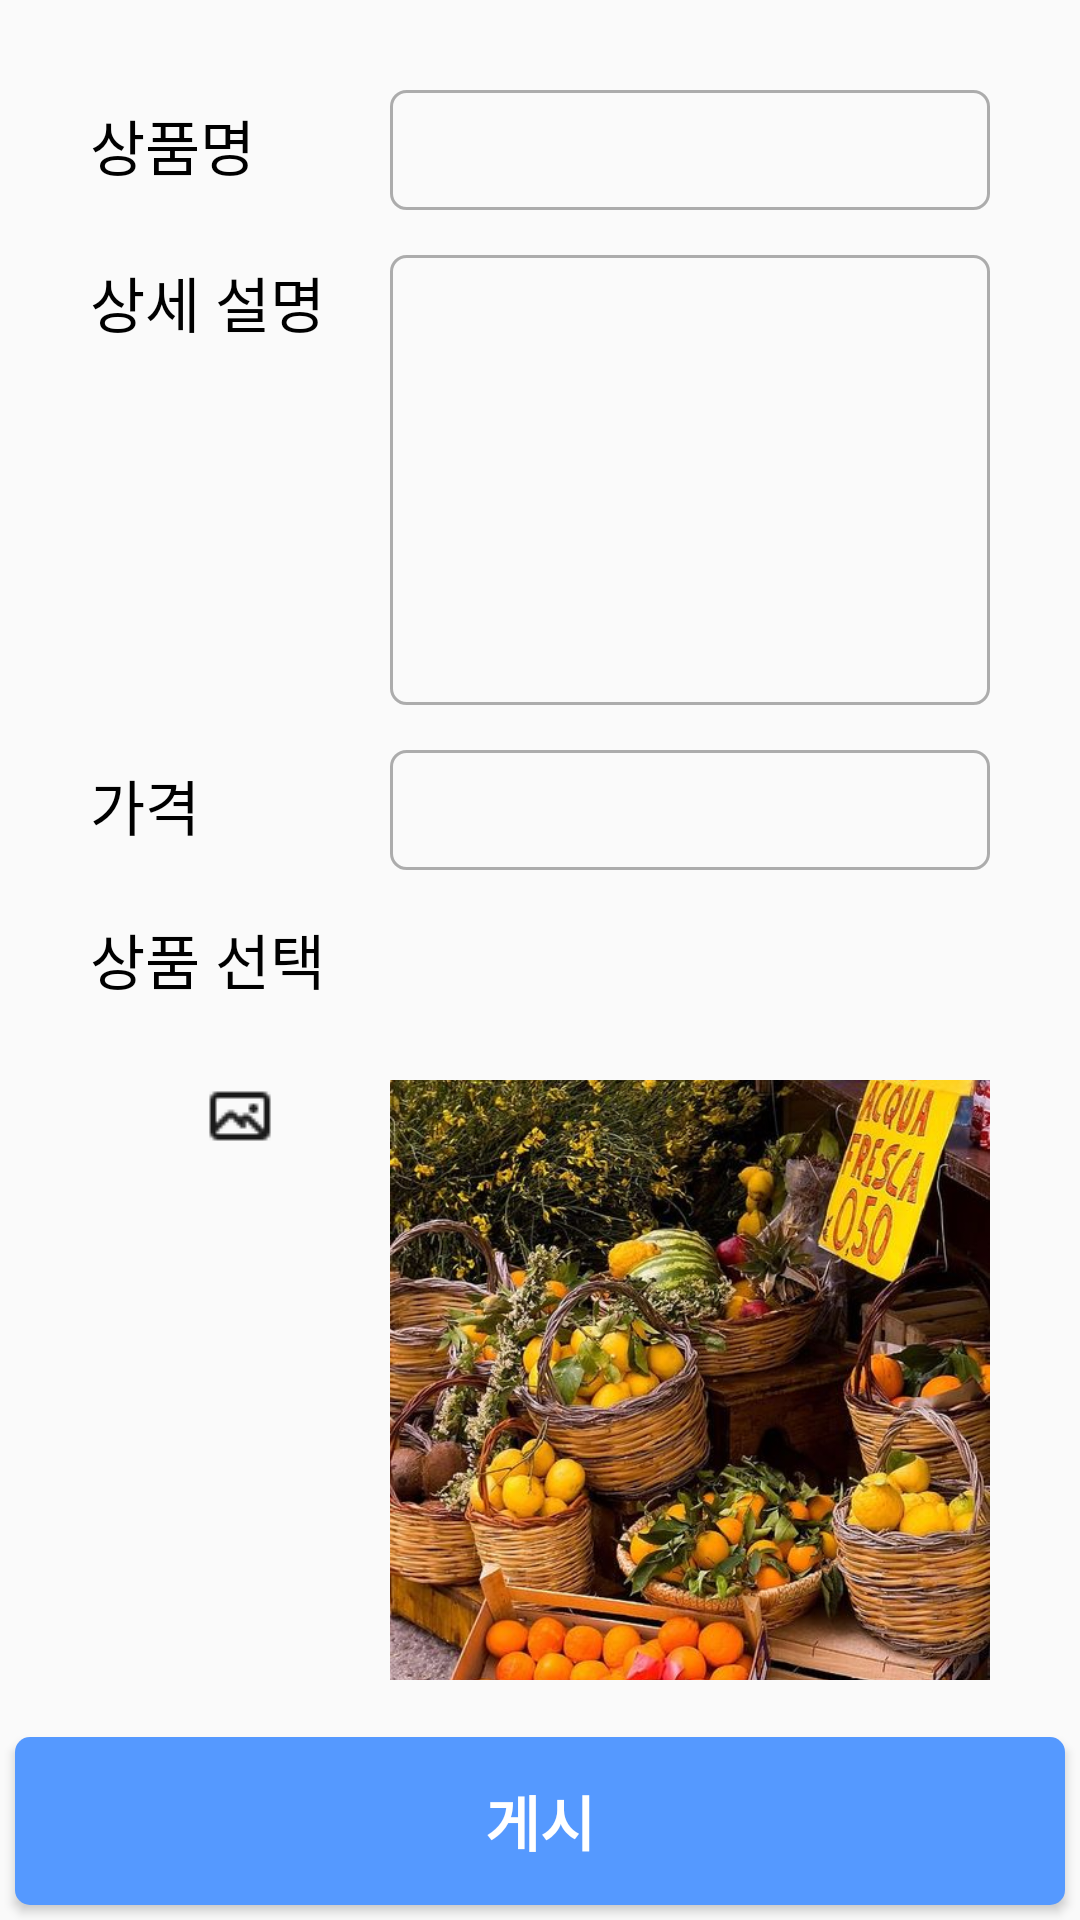

Write the Android layout XML for this screen, with the resource values it uses.
<!-- AndroidManifest.xml: application theme Theme.Practice14 -->
<!-- res/layout/fragment_add.xml -->
<?xml version="1.0" encoding="utf-8"?>

<androidx.constraintlayout.widget.ConstraintLayout xmlns:android="http://schemas.android.com/apk/res/android"
    xmlns:app="http://schemas.android.com/apk/res-auto"
    xmlns:tools="http://schemas.android.com/tools"
    android:layout_width="match_parent"
    android:layout_height="match_parent">

    <LinearLayout
        android:id="@+id/linearLayout"
        android:layout_width="0dp"
        android:layout_height="wrap_content"
        android:orientation="vertical"
        android:padding="30dp"
        app:layout_constraintEnd_toEndOf="parent"
        app:layout_constraintStart_toStartOf="parent"
        app:layout_constraintTop_toTopOf="parent">


        <LinearLayout
            android:layout_width="match_parent"
            android:layout_height="40dp"
            android:layout_marginBottom="15dp"
            android:orientation="horizontal">

            <TextView
                android:id="@+id/itemName_label"
                android:layout_width="100dp"
                android:layout_height="wrap_content"
                android:text="상품명"
                android:textColor="@color/black"
                android:textSize="20sp" />

            <EditText
                android:id="@+id/itemName_input"
                android:layout_width="match_parent"
                android:layout_height="match_parent"
                android:background="@drawable/gray_box"
                android:ems="10"
                android:inputType="text"
                android:padding="5dp"
                android:textColor="@color/black" />
        </LinearLayout>

        <LinearLayout
            android:layout_width="match_parent"
            android:layout_height="wrap_content"
            android:layout_marginBottom="15dp"
            android:gravity="start"
            android:orientation="horizontal">

            <TextView
                android:id="@+id/itemDetail_label"
                android:layout_width="100dp"
                android:layout_height="wrap_content"
                android:layout_gravity="top"
                android:text="상세 설명"
                android:textColor="@color/black"
                android:textSize="20sp" />

            <EditText
                android:id="@+id/itemDetail_input"
                android:layout_width="match_parent"
                android:layout_height="150dp"
                android:background="@drawable/gray_box"
                android:ems="10"
                android:gravity="start"
                android:padding="5dp"
                android:inputType="text"
                android:textColor="@color/black" />
        </LinearLayout>

        <LinearLayout
            android:layout_width="match_parent"
            android:layout_height="40dp"
            android:layout_marginBottom="15dp"
            android:orientation="horizontal">

            <TextView
                android:id="@+id/price_label"
                android:layout_width="100dp"
                android:layout_height="wrap_content"
                android:text="가격"
                android:textColor="@color/black"
                android:textSize="20sp" />

            <EditText
                android:id="@+id/itemPrice_input"
                android:layout_width="match_parent"
                android:layout_height="match_parent"
                android:background="@drawable/gray_box"
                android:ems="10"
                android:inputType="numberDecimal"
                android:padding="5dp"
                android:textColor="@color/black" />
        </LinearLayout>

        <LinearLayout
            android:layout_width="wrap_content"
            android:layout_height="40dp"
            android:layout_marginBottom="15dp"
            android:orientation="horizontal">

            <TextView
                android:id="@+id/spinner_label"
                android:layout_width="100dp"
                android:layout_height="wrap_content"
                android:text="상품 선택"
                android:textColor="@color/black"
                android:textSize="20sp" />

            <Spinner
                android:id="@+id/spinner"
                android:layout_width="match_parent"
                android:layout_height="match_parent"
                android:background="@drawable/gray_box" />

        </LinearLayout>

        <LinearLayout
            android:layout_width="match_parent"
            android:layout_height="match_parent"
            android:orientation="horizontal">

            <ImageView
                android:id="@+id/imageView6"
                android:layout_width="100dp"
                android:layout_height="wrap_content"
                app:srcCompat="@drawable/image_ic" />

            <ImageView
                android:id="@+id/itemImage"
                android:layout_width="match_parent"
                android:layout_height="200dp"
                android:scaleType="centerCrop"
                app:srcCompat="@drawable/market" />
        </LinearLayout>

    </LinearLayout>

    <Button
        android:id="@+id/post_button"
        android:layout_width="match_parent"
        android:layout_height="56dp"
        android:layout_gravity="bottom"
        android:layout_margin="5dp"
        android:background="@drawable/post_button"
        android:text="게시"
        android:textColor="@color/blue_button_text"
        android:textSize="20sp"
        android:textStyle="bold"
        app:layout_constraintBottom_toBottomOf="parent"
        app:layout_constraintEnd_toEndOf="parent"
        app:layout_constraintStart_toStartOf="parent" />

</androidx.constraintlayout.widget.ConstraintLayout>
<!-- resources referenced by this layout -->
<resources>
  <color name="black">#FF000000</color>
  <!-- drawable gray_box (drawable) -->
  <?xml version="1.0" encoding="utf-8"?>
  
  <shape xmlns:android="http://schemas.android.com/apk/res/android" android:shape="rectangle">
      <stroke android:width="1dp" android:color="#886A6A6A"/>
      <corners android:radius="5dp"/>
  
  </shape>
  <!-- drawable image_ic: png bitmap (drawable, 320 bytes) -->
  <!-- drawable market: jpg bitmap (drawable, 112351 bytes) -->
  <!-- drawable post_button (drawable) -->
  <?xml version="1.0" encoding="utf-8"?>
  
  <selector xmlns:android="http://schemas.android.com/apk/res/android">
      <item android:state_pressed="true">
          <shape android:shape="rectangle">
              <solid android:color="@color/white"/>
              <corners android:radius="5dp"/>
  
          </shape>
      </item>
      <item>
          <shape android:shape="rectangle">
              <solid android:color="@color/blue"/>
              <corners android:radius="5dp"/>
  
          </shape>
      </item>
  
  </selector>
  <style name="Theme.Practice14" parent="Base.Theme.Practice14" />
  <color name="white">#FFFFFFFF</color>
  <color name="blue">#5599ff</color>
  <style name="Base.Theme.Practice14" parent="Theme.AppCompat.DayNight.NoActionBar">
          
          
      </style>
</resources>
